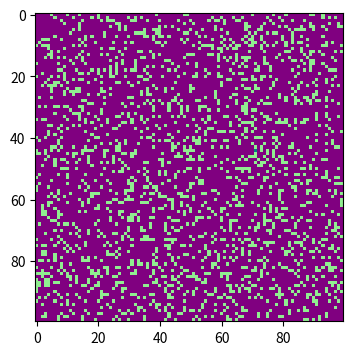
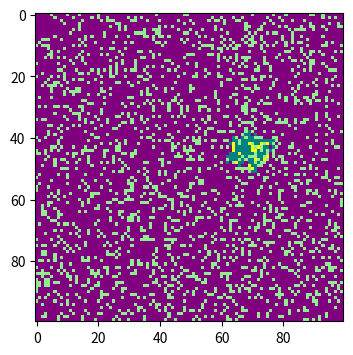
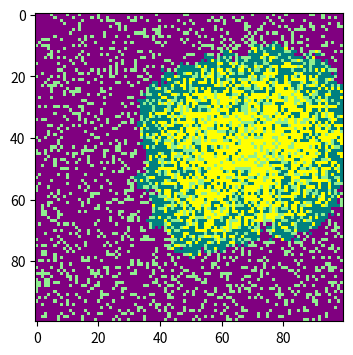
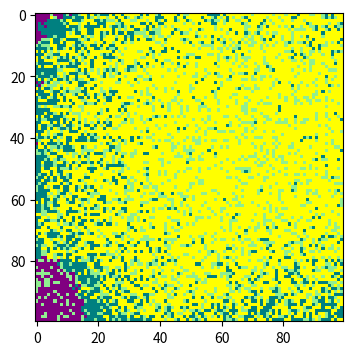

Python code for these plots, in order:
#import neccessary libraries
import numpy as np
import matplotlib.pyplot as plt
from matplotlib.colors import ListedColormap

beta = 0.3 #infection probability
gamma = 0.05 # recovery probability
alpha = 0.2 #vaccinated probability

# make array of all susceptible population
population = np. zeros( (100, 100) )

# choose one random point in our 100 100 array for where the outbreak happens
outbreak = np.random. choice(range(100) ,2)
population [outbreak[0], outbreak[1]] = 1 

# randomly get the vaccinated people
vaccination= int(alpha *100*100)
c=0
while c<=vaccination:
    v = np.random. choice(range(100) ,2)
    if population [v[0], v[1]] == 0:
        population [v[0], v[1]] = 3
        c += 1

# color the heat map
cmap = ListedColormap([
    'purple',    # 0 (susceptible)
    'teal',      # 1 (infected)
    'yellow',    # 2 (recovered)
    'lightgreen' # 3 (vaccinated)
])
plt.figure (figsize =(6,4),dpi=150)
plt.imshow(population, cmap=cmap, interpolation='nearest')
plt.show()


# show model at times 0, 10, 50, and 100
for t in range (1,101):
    # infect the neighbours
    infected = np.where(population == 1) # find the infected points
    for i in range(len(infected[0])):
        infected_x = infected[0][i]
        infected_y = infected[1][i]
        # Check all 8 neighboring cells
        for x in range(infected_x -1, infected_x +2):
            for y in range(infected_y -1, infected_y +2):
                if 0 <= x < 100 and 0 <= y < 100 and population [x,y] == 0:
                    # randomly infect
                    a=np.random.choice ([0,1],p=[1-beta, beta])
                    if a == 1:
                        population [x,y] = 1
    # allow infected individuals to recover
    new_infected = np.where(population == 1)
    for i in range(len(new_infected[0])):
        infected_x = new_infected[0][i]
        infected_y = new_infected[1][i]
        # randomly recover
        b=np.random.choice ([0,1],p=[1-gamma, gamma])
        if b == 1:
            population [infected_x,infected_y] = 2
    if t==10 or t==50 or t==100:
        plt.figure (figsize =(6,4),dpi=150)
        plt.imshow(population, cmap=cmap, interpolation='nearest')
        plt.show()